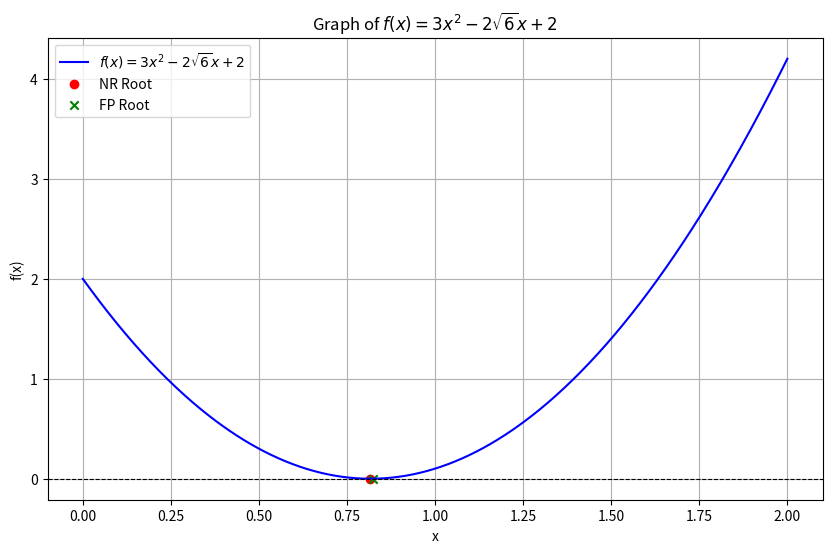

Here is the Python script that generated this plot:
import math
import numpy as np
import matplotlib.pyplot as plt

# Define the quadratic function and its derivative
def f(x):
    return 3 * x**2 - 2 * math.sqrt(6) * x + 2

def f_prime(x):
    return 6 * x - 2 * math.sqrt(6)

# Define the Fixed-Point Iteration function
def g(x):
    return (1 / 3) * (2 * math.sqrt(6) - (2 / x))

# Newton-Raphson Method
def newton_raphson(x0, tol, max_iter):
    for i in range(max_iter):
        x1 = x0 - f(x0) / f_prime(x0)
        if abs(x1 - x0) < tol:
            return x1, i + 1
        x0 = x1
    return x0, max_iter

# Fixed-Point Iteration
def fixed_point_iteration(x0, tol, max_iter):
    for i in range(max_iter):
        x1 = g(x0)
        if abs(x1 - x0) < tol:
            return x1, i + 1
        x0 = x1
    return x0, max_iter

# Parameters
x0 = 1.0  # Initial guess
tolerance = 1e-6
max_iterations = 100

# Solve using Newton-Raphson
nr_root, nr_iters = newton_raphson(x0, tolerance, max_iterations)

# Solve using Fixed-Point Iteration
fp_root, fp_iters = fixed_point_iteration(x0, tolerance, max_iterations)

# Print results
print(f"Newton-Raphson Root: {nr_root}, Iterations: {nr_iters}")
print(f"Fixed-Point Root: {fp_root}, Iterations: {fp_iters}")

# Plot the function
x = np.linspace(0, 2, 500)  # Adjust range if necessary
y = 3 * x**2 - 2 * math.sqrt(6) * x + 2

plt.figure(figsize=(10, 6))
plt.plot(x, y, label=r"$f(x) = 3x^2 - 2\sqrt{6}x + 2$", color="blue")  # Raw string for LaTeX
plt.axhline(0, color="black", linestyle="--", linewidth=0.8)  # x-axis

# Mark the roots
plt.scatter([nr_root], [f(nr_root)], color="red", label="NR Root", marker="o")  # Circle marker
plt.scatter([fp_root], [f(fp_root)], color="green", label="FP Root", marker="x")  # X marker

# Labels and Legend
plt.title(r"Graph of $f(x) = 3x^2 - 2\sqrt{6}x + 2$")  # Raw string for LaTeX
plt.xlabel("x")
plt.ylabel("f(x)")
plt.legend()
plt.grid()
plt.show()
